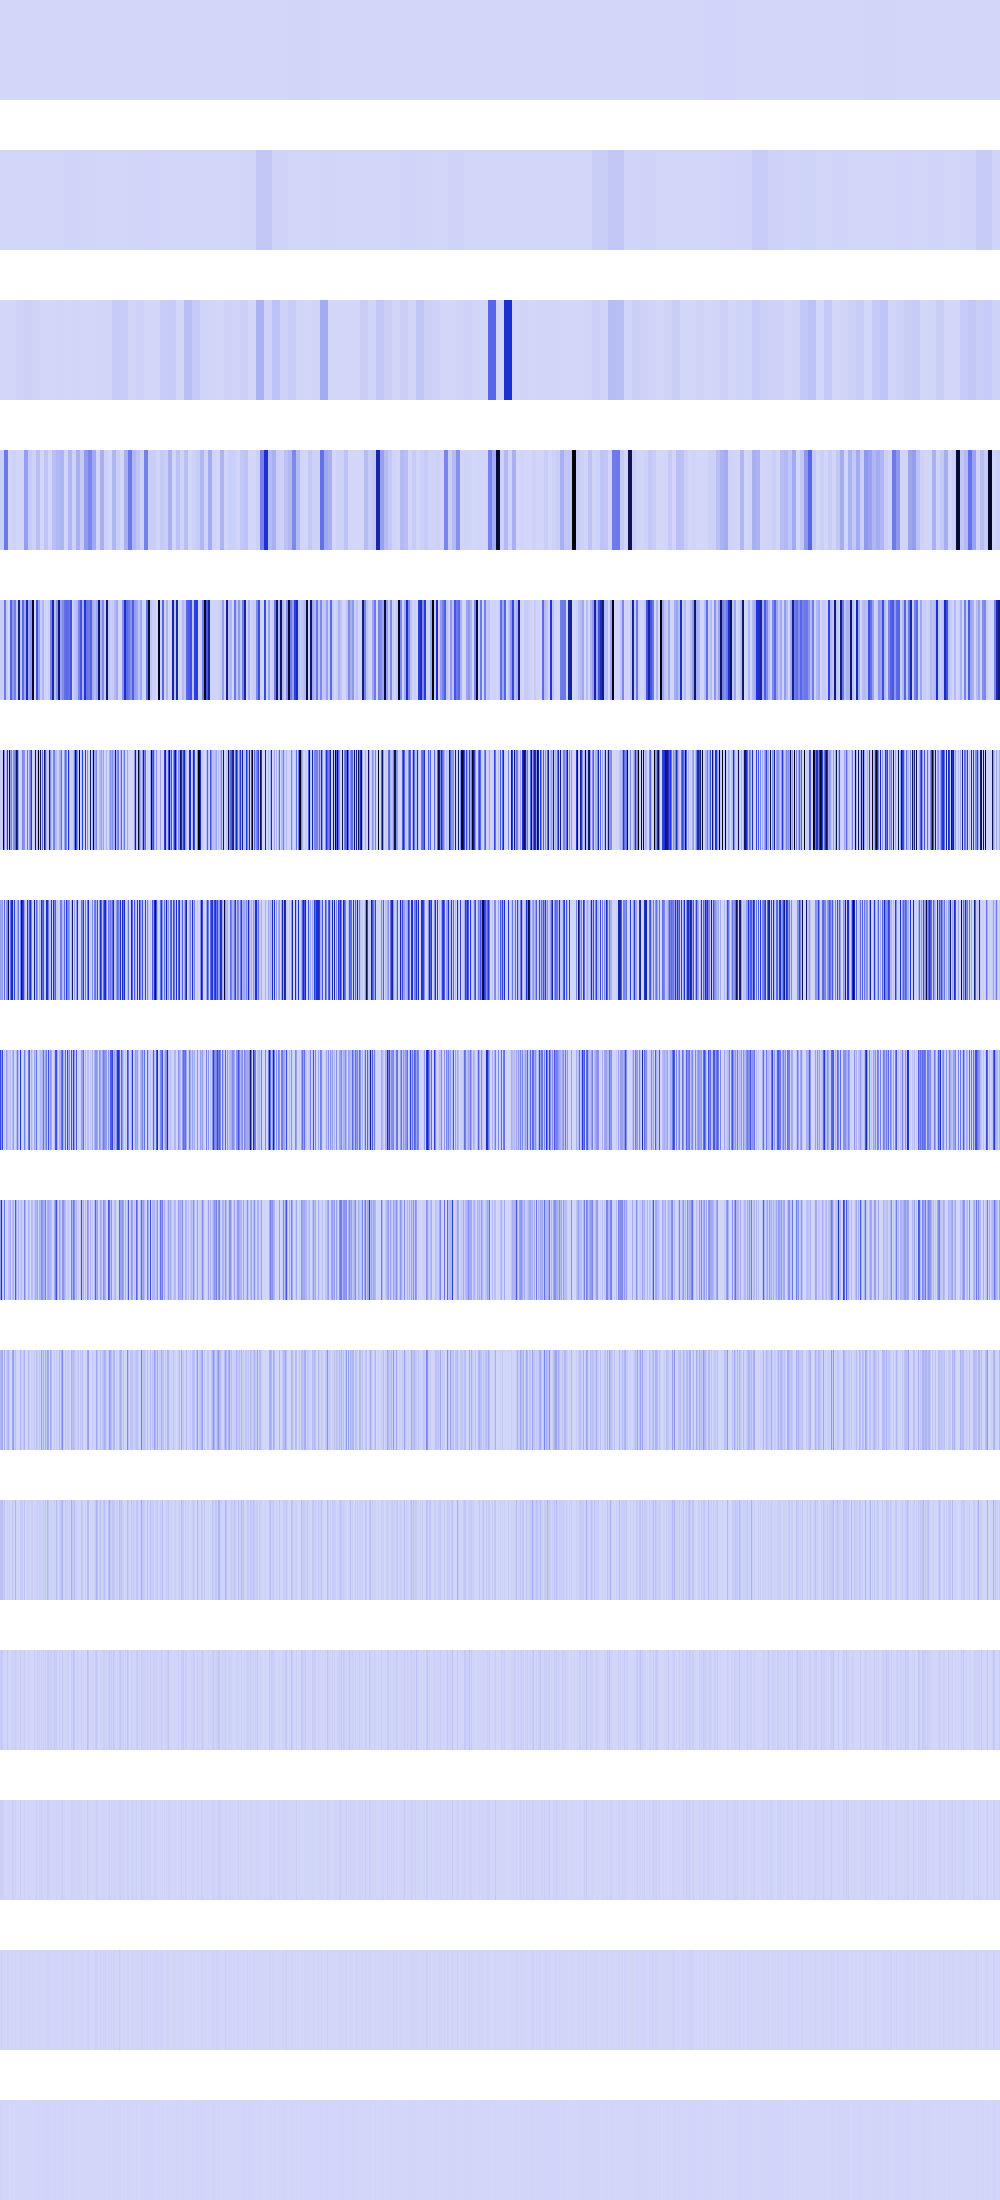

Data behind this chart, as committed beside it:
79523, 79523, 79523, 79523, 79523, 79523, 79523, 79523, 79523, 79523, 79523, 79523, 79523, 79523, 79523, 79523, 79523, 79523, 79523, 79523, 79523, 79523, 79523, 79523
318093, 318093, 318093, 318093, 318093, 318093, 318093, 318093, 318093, 318093, 318093, 318093, 318093, 318093, 318093, 318093, 565504, 565504, 565504, 565504, 565504, 565504, 565504, 565504
12544, 12544, 12544, 12544, 12544, 12544, 12544, 12544, 506944, 506944, 506944, 506944, 506944, 506944, 506944, 506944, 7929856, 7929856, 7929856, 7929856, 7929856, 7929856, 7929856, 7929856
19359800, 19359800, 19359800, 19359800, 277425792, 277425792, 277425792, 277425792, 2985984, 2985984, 2985984, 2985984, 11182176, 11182176, 11182176, 11182176, 4260092, 4260092, 4260092, 4260092, 4260092, 4260092, 4260092, 4260092
20357964, 20357964, 22429696, 22429696, 266339344, 266339344, 36577752, 36577752, 1721344, 1721344, 343287232, 343287232, 184090624, 184090624, 254979952, 254979952, 40550824, 40550824, 719102464, 719102464, 50921812, 50921812, 314278784, 314278784
36192256, 9048064, 36192256, 1024000000, 212926464, 0, 97140736, 481886784, 17305600, 889459584, 154157056, 258049072, 15745024, 205520896, 224280576, 283313120, 796590464, 603979776, 141705216, 0, 2560000, 6553600, 235929600, 216678400
159907840, 136323072, 179453952, 1179648, 330380288, 0, 194281472, 233971712, 818517376, 17334272, 308314112, 516100288, 594814336, 63438848, 448561152, 19701760, 41295872, 134217728, 283410432, 0, 239116288, 873267200, 471859200, 433356800
418938880, 178372608, 431390720, 2359296, 49577984, 0, 170459136, 92160000, 34816000, 34668544, 62980096, 409600, 87457792, 164102144, 7929856, 3424256, 82591744, 268435456, 80281600, 0, 466305024, 35258368, 4194304, 11075584
165478400, 504201216, 73728000, 4718592, 282525696, 0, 22151168, 1212416, 69632000, 69337088, 125960192, 819200, 72810496, 101711872, 15859712, 368082944, 106463232, 0, 110231552, 0, 50495488, 70516736, 8388608, 22151168
93454336, 110821376, 133824512, 9437184, 104202240, 0, 44302336, 74776576, 114098176, 21233664, 262144, 1638400, 133562368, 169869312, 31719424, 56688640, 3211264, 0, 2359296, 0, 94961664, 23592960, 16777216, 44302336
55312384, 62259200, 74711040, 18874368, 56885248, 0, 4718592, 23724032, 1703936, 25690112, 524288, 3276800, 49020928, 4194304, 13107200, 96600064, 6422528, 0, 4718592, 0, 37879808, 30408704, 33554432, 4718592
26738688, 40632320, 31981568, 4194304, 13107200, 0, 9437184, 39059456, 3407872, 1048576, 1048576, 6553600, 14155776, 8388608, 9437184, 25427968, 12845056, 0, 9437184, 0, 25427968, 10485760, 0, 9437184
19922944, 14155776, 22020096, 8388608, 9437184, 0, 2097152, 2621440, 6815744, 2097152, 2097152, 4718592, 19922944, 16777216, 2097152, 8912896, 524288, 0, 2097152, 0, 25690112, 4194304, 0, 2097152
6291456, 11534336, 10485760, 0, 10485760, 0, 4194304, 5242880, 5242880, 4194304, 4194304, 1048576, 6291456, 0, 4194304, 9437184, 1048576, 0, 4194304, 0, 9437184, 8388608, 0, 4194304
4194304, 6291456, 4194304, 0, 4194304, 0, 0, 2097152, 2097152, 0, 0, 2097152, 4194304, 0, 0, 2097152, 2097152, 0, 0, 0, 2097152, 0, 0, 0
